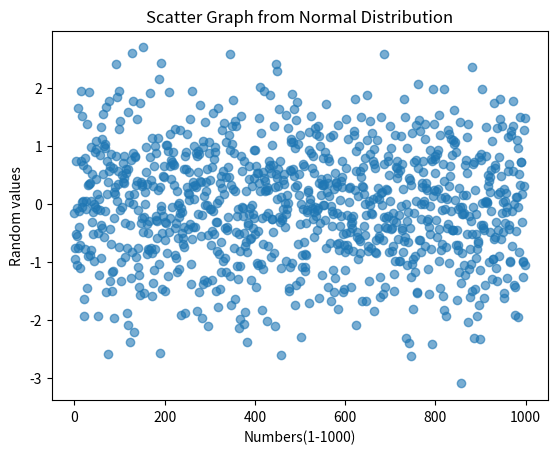

Here is the Python script that generated this plot:
import matplotlib.pyplot as plt
import numpy as np
from numpy import random
random_normal = np.random.normal(loc=0, scale=1, size=1000)


plt.scatter(range(1000), random_normal, alpha=0.6)
plt.xlabel("Numbers(1-1000)")
plt.ylabel("Random values")
plt.title("Scatter Graph from Normal Distribution")
plt.show()